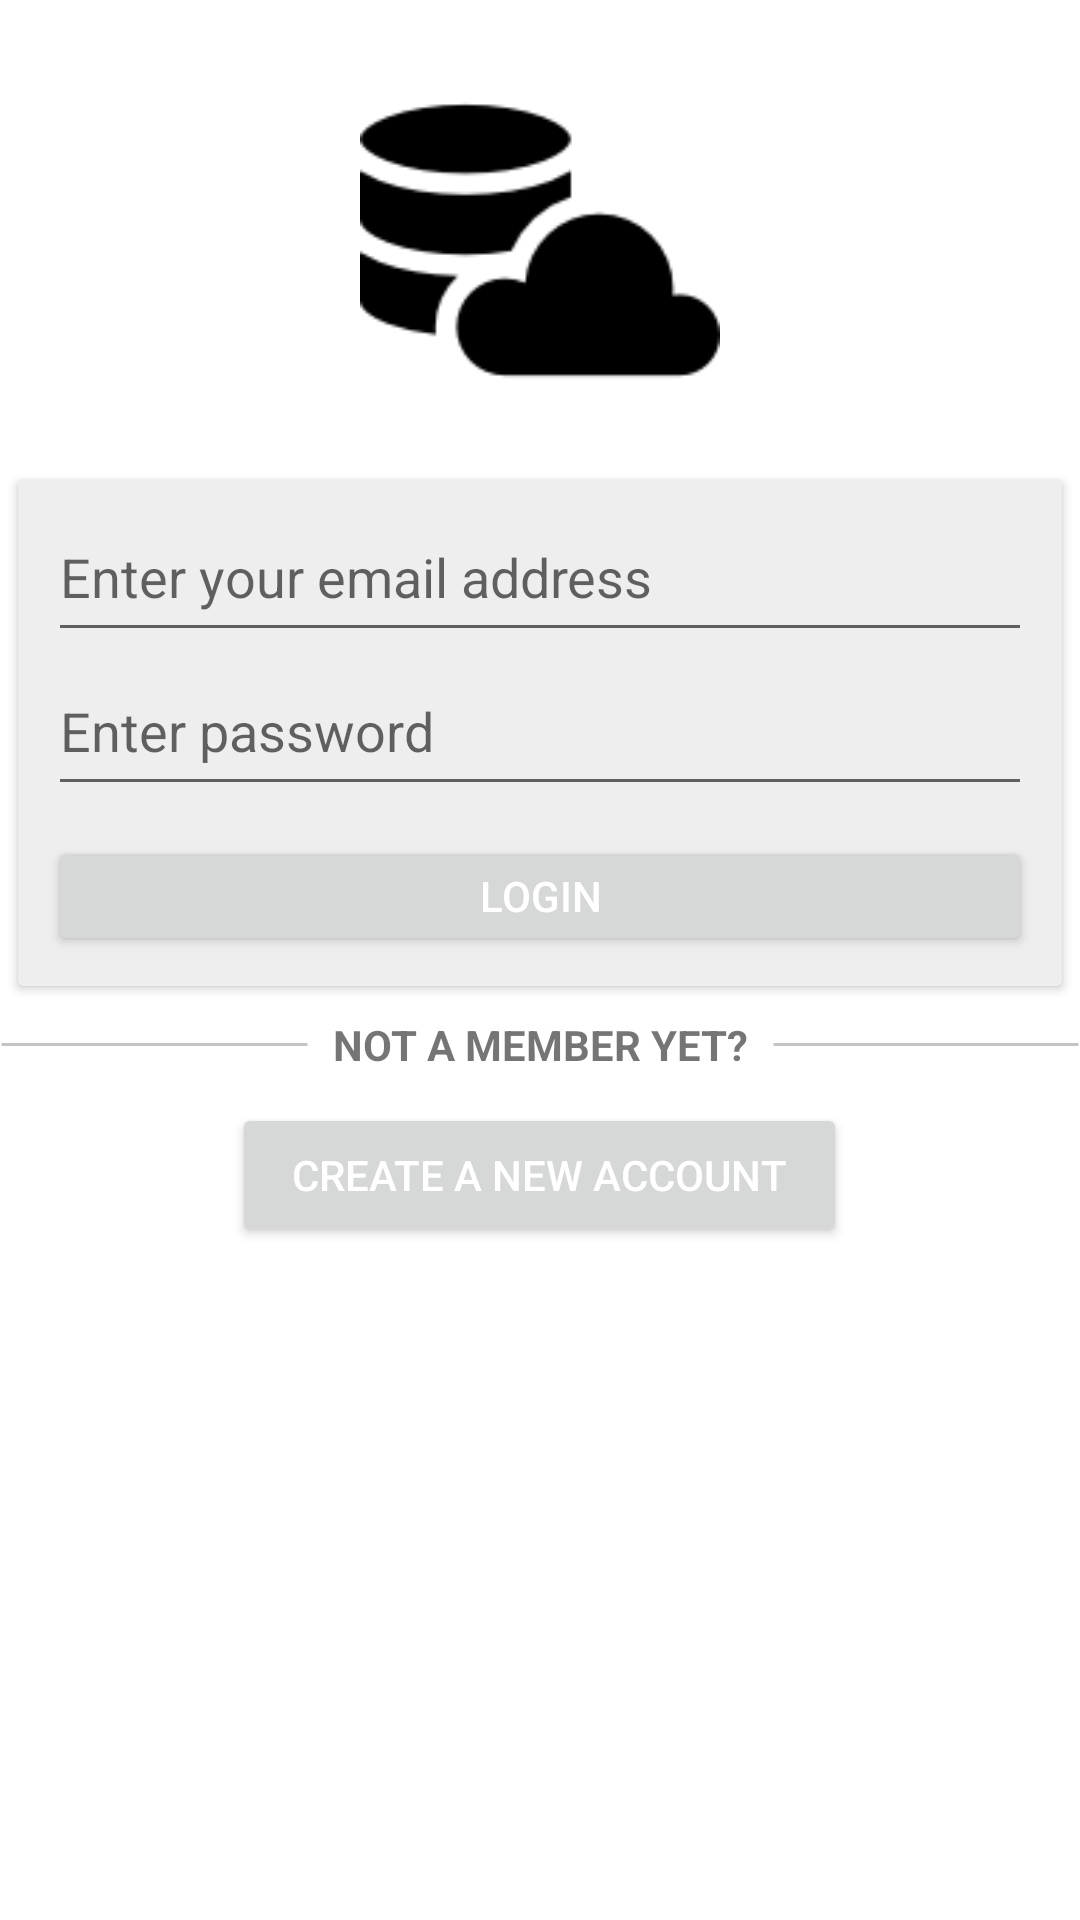

This screen was rendered from an Android layout file. Write that file and the resources it references.
<!-- AndroidManifest.xml: application theme Theme.CloudServerApp -->
<!-- res/layout/activity_login.xml -->
<?xml version="1.0" encoding="utf-8"?>
<LinearLayout xmlns:android="http://schemas.android.com/apk/res/android"
    xmlns:app="http://schemas.android.com/apk/res-auto"
    xmlns:tools="http://schemas.android.com/tools"
    android:layout_width="match_parent"
    android:layout_height="match_parent"
    android:background="@color/white"
    android:focusableInTouchMode="true"
    android:orientation="vertical"
    tools:context=".LoginActivity">

    <ScrollView
        android:id="@+id/scroller_login"
        android:layout_width="match_parent"
        android:layout_height="match_parent">

        <LinearLayout
            android:layout_width="match_parent"
            android:layout_height="wrap_content"
            android:orientation="vertical">

            <androidx.appcompat.widget.AppCompatImageView
                android:id="@+id/iv_logo"
                android:layout_height="@dimen/login_logo_height"
                android:layout_width="@dimen/login_logo_width"
                android:layout_margin="20dp"
                app:srcCompat="@drawable/logo"
                android:layout_gravity="center_horizontal"
                android:scaleType="centerCrop"/>

            <androidx.cardview.widget.CardView
                android:layout_marginStart="6dp"
                android:layout_marginEnd="6dp"
                android:layout_width="match_parent"
                android:padding="2dp"
                android:background="@color/silver"
                android:layout_height="wrap_content">

                <LinearLayout
                    android:layout_width="match_parent"
                    android:layout_height="wrap_content"
                    android:background="@color/silver"
                    android:orientation="vertical">

                    <EditText
                        android:layout_marginTop="10dp"
                        android:id="@+id/email_textbox"
                        android:layout_width="match_parent"
                        android:layout_height="wrap_content"
                        android:layout_marginStart="10dp"
                        android:layout_marginLeft="10dp"
                        android:layout_marginEnd="10dp"
                        android:layout_marginRight="10dp"
                        android:layout_marginBottom="4dp"
                        android:paddingBottom="13dp"
                        android:inputType="textEmailAddress"
                        android:hint="@string/enter_email_address"
                        android:singleLine="true"/>

                    <EditText
                        android:id="@+id/password_textbox"
                        android:layout_width="match_parent"
                        android:layout_height="wrap_content"
                        android:layout_marginStart="10dp"
                        android:layout_marginLeft="10dp"
                        android:layout_marginEnd="10dp"
                        android:layout_marginRight="10dp"
                        android:paddingBottom="13dp"
                        android:hint="@string/enter_password"
                        android:inputType="textPassword"/>

                    <Button
                        android:id="@+id/signin_button"
                        android:layout_width="match_parent"
                        android:layout_height="40dp"
                        android:layout_margin="10dp"
                        android:text="@string/login"
                        android:onClick="signIn"
                        android:textColor="@android:color/white"/>

                </LinearLayout>

            </androidx.cardview.widget.CardView>

            <LinearLayout
                android:layout_marginTop="10dp"
                android:layout_width="match_parent"
                android:layout_height="wrap_content"
                android:layout_marginBottom="10dp"
                android:orientation="horizontal">

                <TextView
                    android:layout_width="match_parent"
                    android:layout_height="wrap_content"
                    android:layout_weight="1"
                    android:background="@drawable/line"/>

                <TextView
                    android:layout_width="match_parent"
                    android:layout_height="wrap_content"
                    android:layout_weight="0.8"
                    android:gravity="center"
                    android:layout_gravity="center"
                    android:text="@string/not_a_member_yet"
                    android:textStyle="bold"
                    android:textAllCaps="true"
                    android:textAlignment="center"/>

                <TextView
                    android:layout_width="match_parent"
                    android:layout_height="wrap_content"
                    android:layout_weight="1"
                    android:background="@drawable/line"/>
            </LinearLayout>

            <Button
                android:id="@+id/createNewAccount"
                android:layout_marginBottom="100dp"
                android:layout_width="wrap_content"
                android:layout_height="wrap_content"
                android:layout_gravity="center"
                android:drawablePadding="10dp"
                android:gravity="center"
                android:text="@string/create_a_new_account"
                android:paddingStart="20dp"
                android:paddingEnd="20dp"
                android:onClick="createNewAccount"
                android:textColor="@color/white"/>

        </LinearLayout>

    </ScrollView>

</LinearLayout>
<!-- resources referenced by this layout -->
<resources>
  <color name="silver">#EEEEEE</color>
  <color name="white">#FFFFFF</color>
  <dimen name="login_logo_height">120dp</dimen>
  <dimen name="login_logo_width">120dp</dimen>
  <!-- drawable line (drawable) -->
  <?xml version="1.0" encoding="UTF-8"?>
  <shape xmlns:android="http://schemas.android.com/apk/res/android"
      android:shape="line">
      <stroke android:width="1dp" android:color="@color/light_grey"/>
      <solid android:color="#CFCFCF" />
  
  </shape>
  <!-- drawable logo: png bitmap (drawable, 2919 bytes) -->
  <string name="create_a_new_account">Create a new account</string>
  <string name="enter_email_address">Enter your email address</string>
  <string name="enter_password">Enter password</string>
  <string name="login">Login</string>
  <string name="not_a_member_yet">not a member yet?</string>
  <style name="Theme.CloudServerApp" parent="Theme.MaterialComponents.DayNight.DarkActionBar">
          
          <item name="colorPrimary">@color/purple_500</item>
          <item name="colorPrimaryVariant">@color/purple_700</item>
          <item name="colorOnPrimary">@color/white</item>
          
          <item name="colorSecondary">@color/teal_200</item>
          <item name="colorSecondaryVariant">@color/teal_700</item>
          <item name="colorOnSecondary">@color/black</item>
          
          <item name="android:statusBarColor" tools:targetApi="l">?attr/colorPrimaryVariant</item>
          
      </style>
  <color name="light_grey">#C4C4C4</color>
  <color name="purple_500">#FF6200EE</color>
  <color name="purple_700">#FF3700B3</color>
  <color name="teal_200">#FF03DAC5</color>
  <color name="teal_700">#FF018786</color>
  <color name="black">#000000</color>
</resources>
